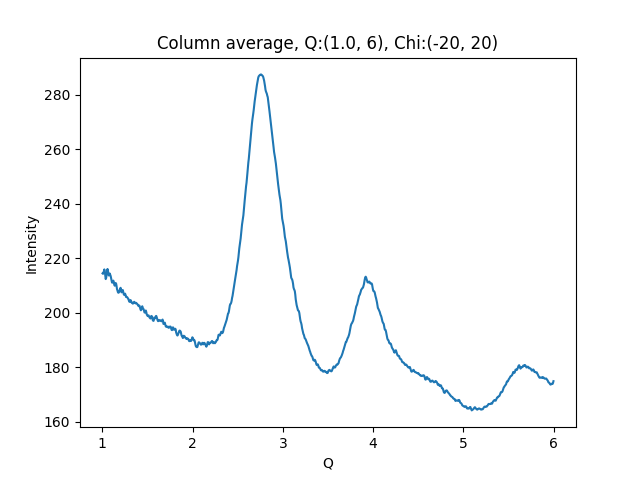

Data behind this chart, as committed beside it:
1.002500000715255801e+00, 2.144583892822265625e+02
1.007500001429795677e+00, 2.142911987304687500e+02
1.012500002144335332e+00, 2.147348632812500000e+02
1.017500002858875208e+00, 2.152566070556640625e+02
1.022500003573414862e+00, 2.159207305908203125e+02
1.027500004287954516e+00, 2.151369171142578125e+02
1.032500005002494392e+00, 2.136341400146484375e+02
1.037500005717034268e+00, 2.123613739013671875e+02
1.042500006431573922e+00, 2.128088378906250000e+02
1.047500007146113798e+00, 2.138968658447265625e+02
1.052500007860653453e+00, 2.153942871093750000e+02
1.057500008575193329e+00, 2.160790710449218750e+02
1.062500009289732983e+00, 2.154710388183593750e+02
1.067500010004272637e+00, 2.142425231933593750e+02
1.072500010718812513e+00, 2.136765441894531250e+02
1.077500011433352389e+00, 2.138990325927734375e+02
1.082500012147892043e+00, 2.144126434326171875e+02
1.087500012862431920e+00, 2.139863433837890625e+02
1.092500013576971796e+00, 2.134917907714843750e+02
1.097500014291511228e+00, 2.127492828369140625e+02
1.102500015006051104e+00, 2.118506317138671875e+02
1.107500015720590758e+00, 2.110910797119140625e+02
1.112500016435130634e+00, 2.110775756835937500e+02
1.117500017149670510e+00, 2.114778594970703125e+02
1.122500017864210164e+00, 2.118027343750000000e+02
1.127500018578750041e+00, 2.111006774902343750e+02
1.132500019293289695e+00, 2.103428497314453125e+02
1.137500020007829349e+00, 2.099363250732421875e+02
1.142500020722369225e+00, 2.104130706787109375e+02
1.147500021436909101e+00, 2.109213104248046875e+02
1.152500022151448755e+00, 2.107412261962890625e+02
1.157500022865988631e+00, 2.098626861572265625e+02
1.162500023580528286e+00, 2.086784667968750000e+02
1.167500024295068162e+00, 2.082323150634765625e+02
1.172500025009608038e+00, 2.075920257568359375e+02
1.177500025724147470e+00, 2.073479766845703125e+02
1.182500026438687346e+00, 2.074164733886718750e+02
1.187500027153227222e+00, 2.077322387695312500e+02
1.192500027867766876e+00, 2.082761230468750000e+02
1.197500028582306753e+00, 2.089195098876953125e+02
1.202500029296846407e+00, 2.091660919189453125e+02
1.207500030011386283e+00, 2.082734527587890625e+02
1.212500030725925937e+00, 2.075065155029296875e+02
1.217500031440465591e+00, 2.076768188476562500e+02
1.222500032155005467e+00, 2.083237152099609375e+02
1.227500032869545343e+00, 2.083091735839843750e+02
1.232500033584084997e+00, 2.075446624755859375e+02
1.237500034298624874e+00, 2.067769165039062500e+02
1.242500035013164528e+00, 2.065625610351562500e+02
1.247500035727704182e+00, 2.068598022460937500e+02
1.252500036442244058e+00, 2.070108642578125000e+02
1.257500037156783712e+00, 2.065236816406250000e+02
1.262500037871323588e+00, 2.057875976562500000e+02
1.267500038585863464e+00, 2.058583374023437500e+02
1.272500039300403119e+00, 2.057867889404296875e+02
1.277500040014942995e+00, 2.056497497558593750e+02
1.282500040729482649e+00, 2.052837371826171875e+02
1.287500041444022525e+00, 2.051828613281250000e+02
1.292500042158562179e+00, 2.047214355468750000e+02
1.297500042873101833e+00, 2.041572875976562500e+02
1.302500043587641709e+00, 2.039886932373046875e+02
... 939 more rows
